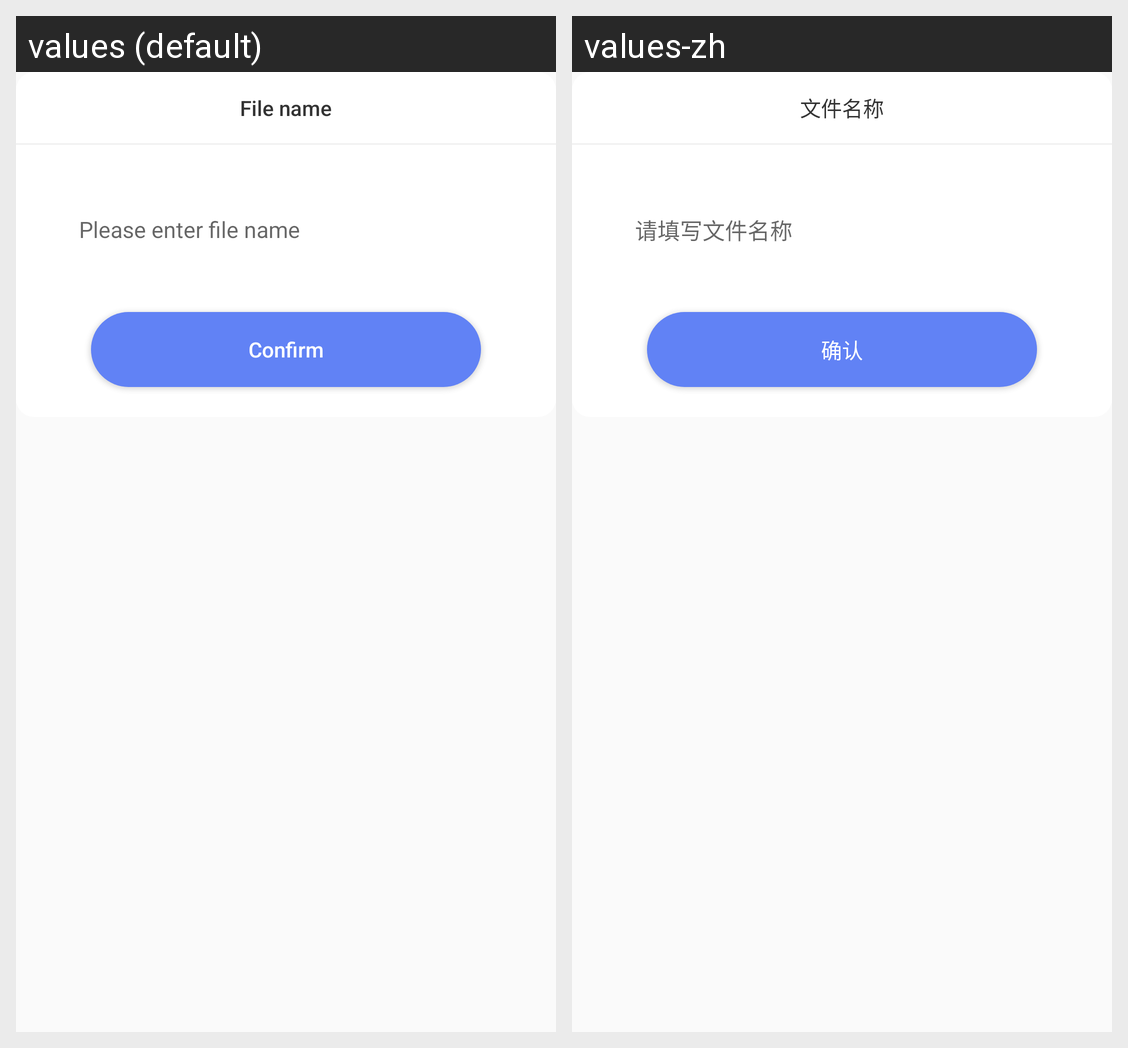

The Android screen above is rendered under two locales of the same app. Produce the string resources it draws, with the default and per-locale values.
Android screen res/layout/dialog_view.xml rendered under 2 locales, left to right: values (default), values-zh. Device: Nexus 5 (rendered at 1080×1920; each locale shown at half size, 540×960, under a caption strip naming it); theme AppTheme.
Strings drawn on this screen, with the default value and each locale's value (text and hints the layout hard-codes, and strings that could not be matched under every locale, appear in the picture but are not listed):

file_name
  values: File name
  values-zh: 文件名称

filename
  values: Please enter file name
  values-zh: 请填写文件名称

confirm
  values: Confirm
  values-zh: 确认
